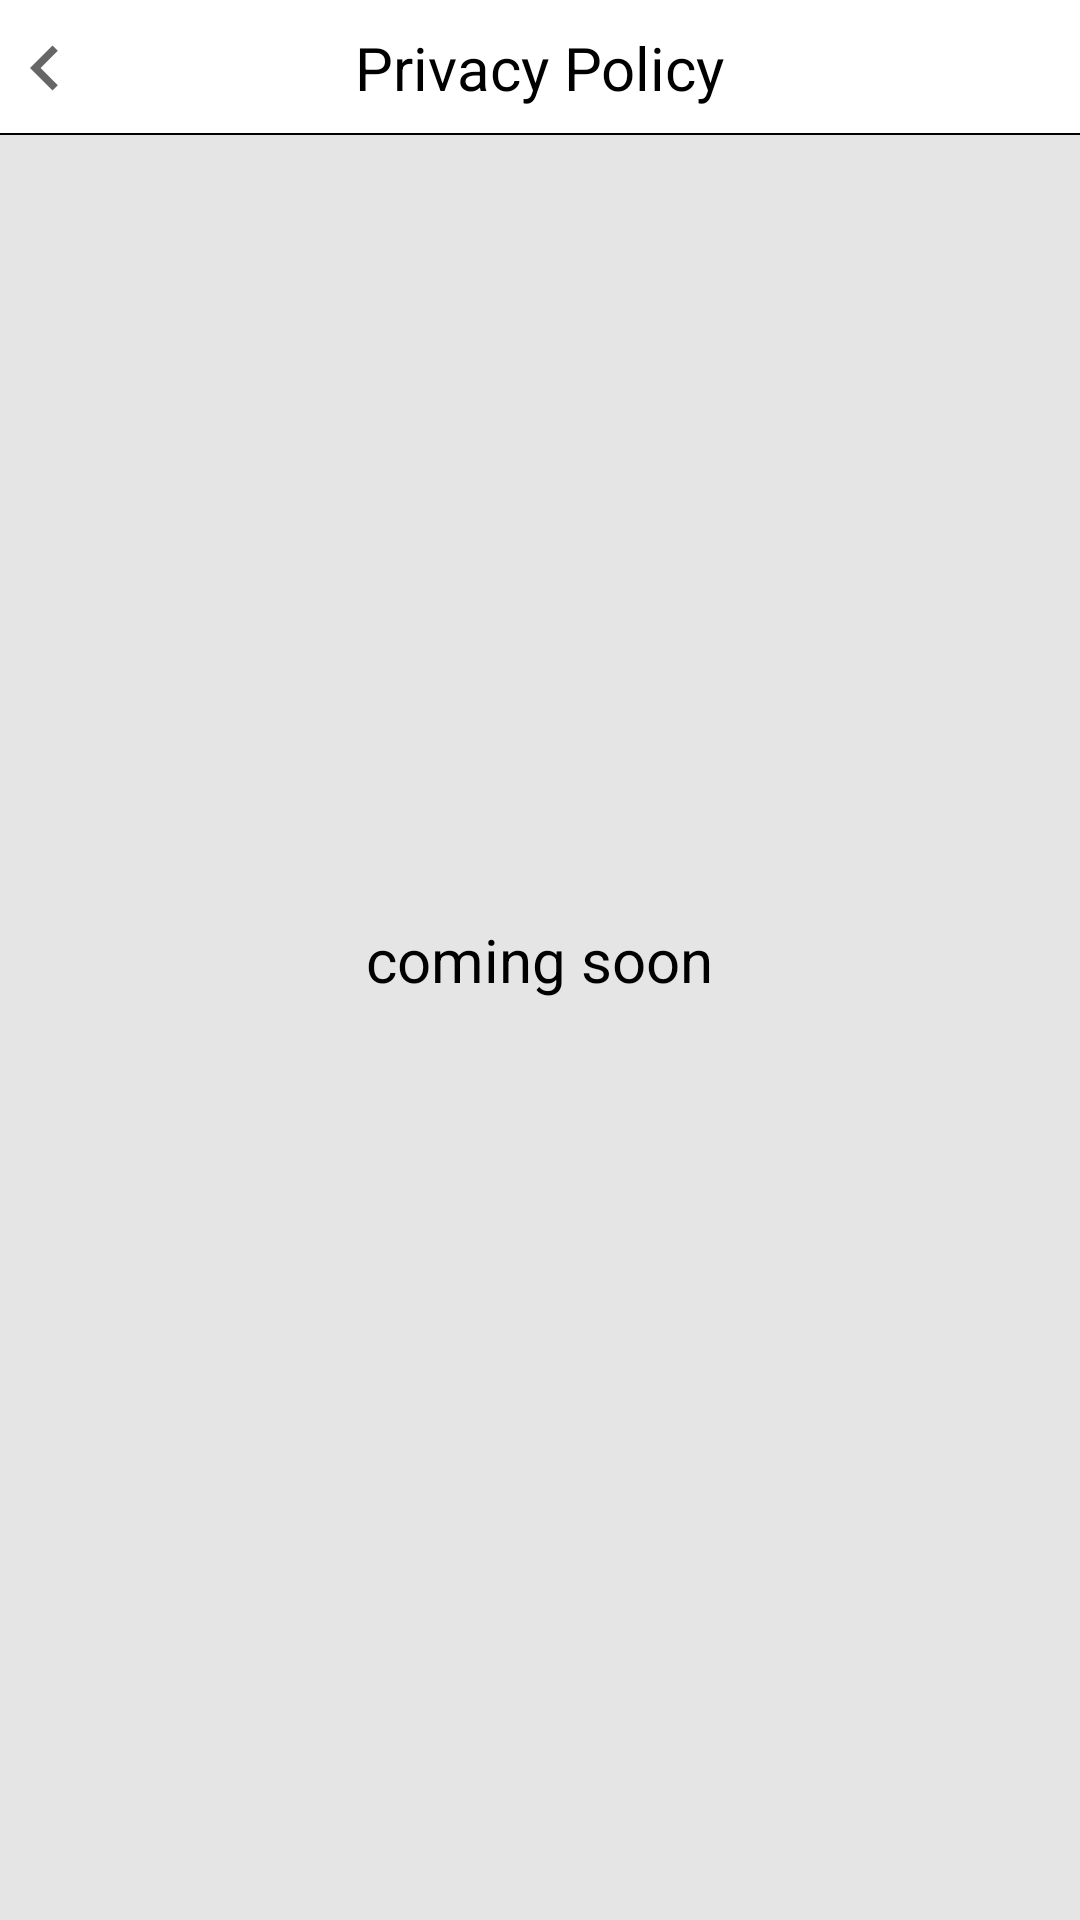

Android layout source for this screen:
<!-- AndroidManifest.xml: application theme Theme.Khind -->
<!-- res/layout/fragment_privacy_policy.xml -->
<?xml version="1.0" encoding="utf-8"?>
<FrameLayout xmlns:android="http://schemas.android.com/apk/res/android"
    xmlns:tools="http://schemas.android.com/tools"
    android:layout_width="match_parent"
    android:layout_height="match_parent"
    android:background="#E5E5E5"
    xmlns:app="http://schemas.android.com/apk/res-auto"
    tools:context=".fragmentActivity2.nav_drawer.settingsFragment.PrivacyPolicyFragment">

    <androidx.constraintlayout.widget.ConstraintLayout
        android:layout_width="match_parent"
        android:layout_height="45dp"
        android:background="@color/cardview_light_background"
        tools:ignore="MissingConstraints">

        <Button
            android:layout_width="30dp"
            android:layout_height="30dp"
            android:id="@+id/btnbackprivacy"
            app:layout_constraintTop_toTopOf="parent"
            app:layout_constraintBottom_toBottomOf="parent"
            android:background="@drawable/ic_baseline_chevron_left_24" />
        <TextView
            android:layout_width="wrap_content"
            android:layout_height="wrap_content"
            app:layout_constraintStart_toStartOf="parent"
            app:layout_constraintEnd_toEndOf="parent"
            app:layout_constraintTop_toTopOf="parent"
            app:layout_constraintBottom_toBottomOf="parent"
            android:text="Privacy Policy"
            android:textColor="@color/black"
            android:textSize="20dp" />
        <View
            android:layout_width="match_parent"
            android:layout_height="0.5dp"
            android:background="@color/black"
            app:layout_constraintBottom_toBottomOf="parent"
            tools:ignore="MissingConstraints" />
    </androidx.constraintlayout.widget.ConstraintLayout>

    <TextView
        android:layout_width="wrap_content"
        android:layout_height="wrap_content"
        android:text="coming soon"
        android:layout_gravity="center"
        android:textColor="@color/black"
        android:textSize="20dp" />
</FrameLayout>
<!-- resources referenced by this layout -->
<resources>
  <!-- drawable ic_baseline_chevron_left_24 (drawable) -->
  <vector xmlns:android="http://schemas.android.com/apk/res/android"
      android:width="35dp"
      android:height="24dp"
      android:viewportWidth="24"
      android:viewportHeight="24"
      android:tint="?attr/colorControlNormal">
    <path
        android:fillColor="@android:color/black"
        android:pathData="M15.41,7.41L14,6l-6,6 6,6 1.41,-1.41L10.83,12z"/>
  </vector>
  <style name="Theme.Khind" parent="Theme.AppCompat.DayNight.NoActionBar">
          
          <item name="colorPrimary">@color/black</item>
          <item name="colorPrimaryVariant">@color/purple_700</item>
          <item name="colorOnPrimary">@color/white</item>
          
          <item name="colorSecondary">@color/teal_200</item>
          <item name="colorSecondaryVariant">@color/teal_700</item>
          <item name="colorOnSecondary">@color/black</item>
           Status bar color.
          <item name="android:statusBarColor" tools:targetApi="l">?attr/colorPrimaryVariant</item>
           Customize your theme here.
      </style>
  <!-- not gathered from this repository: default colours our renderer supplied (Android Studio template values) -->
  <color name="purple_700">#FF3700B3</color>
  <color name="teal_200">#FF03DAC5</color>
  <color name="teal_700">#FF018786</color>
  <color name="black">#FF000000</color>
  <color name="white">#FFFFFFFF</color>
</resources>
